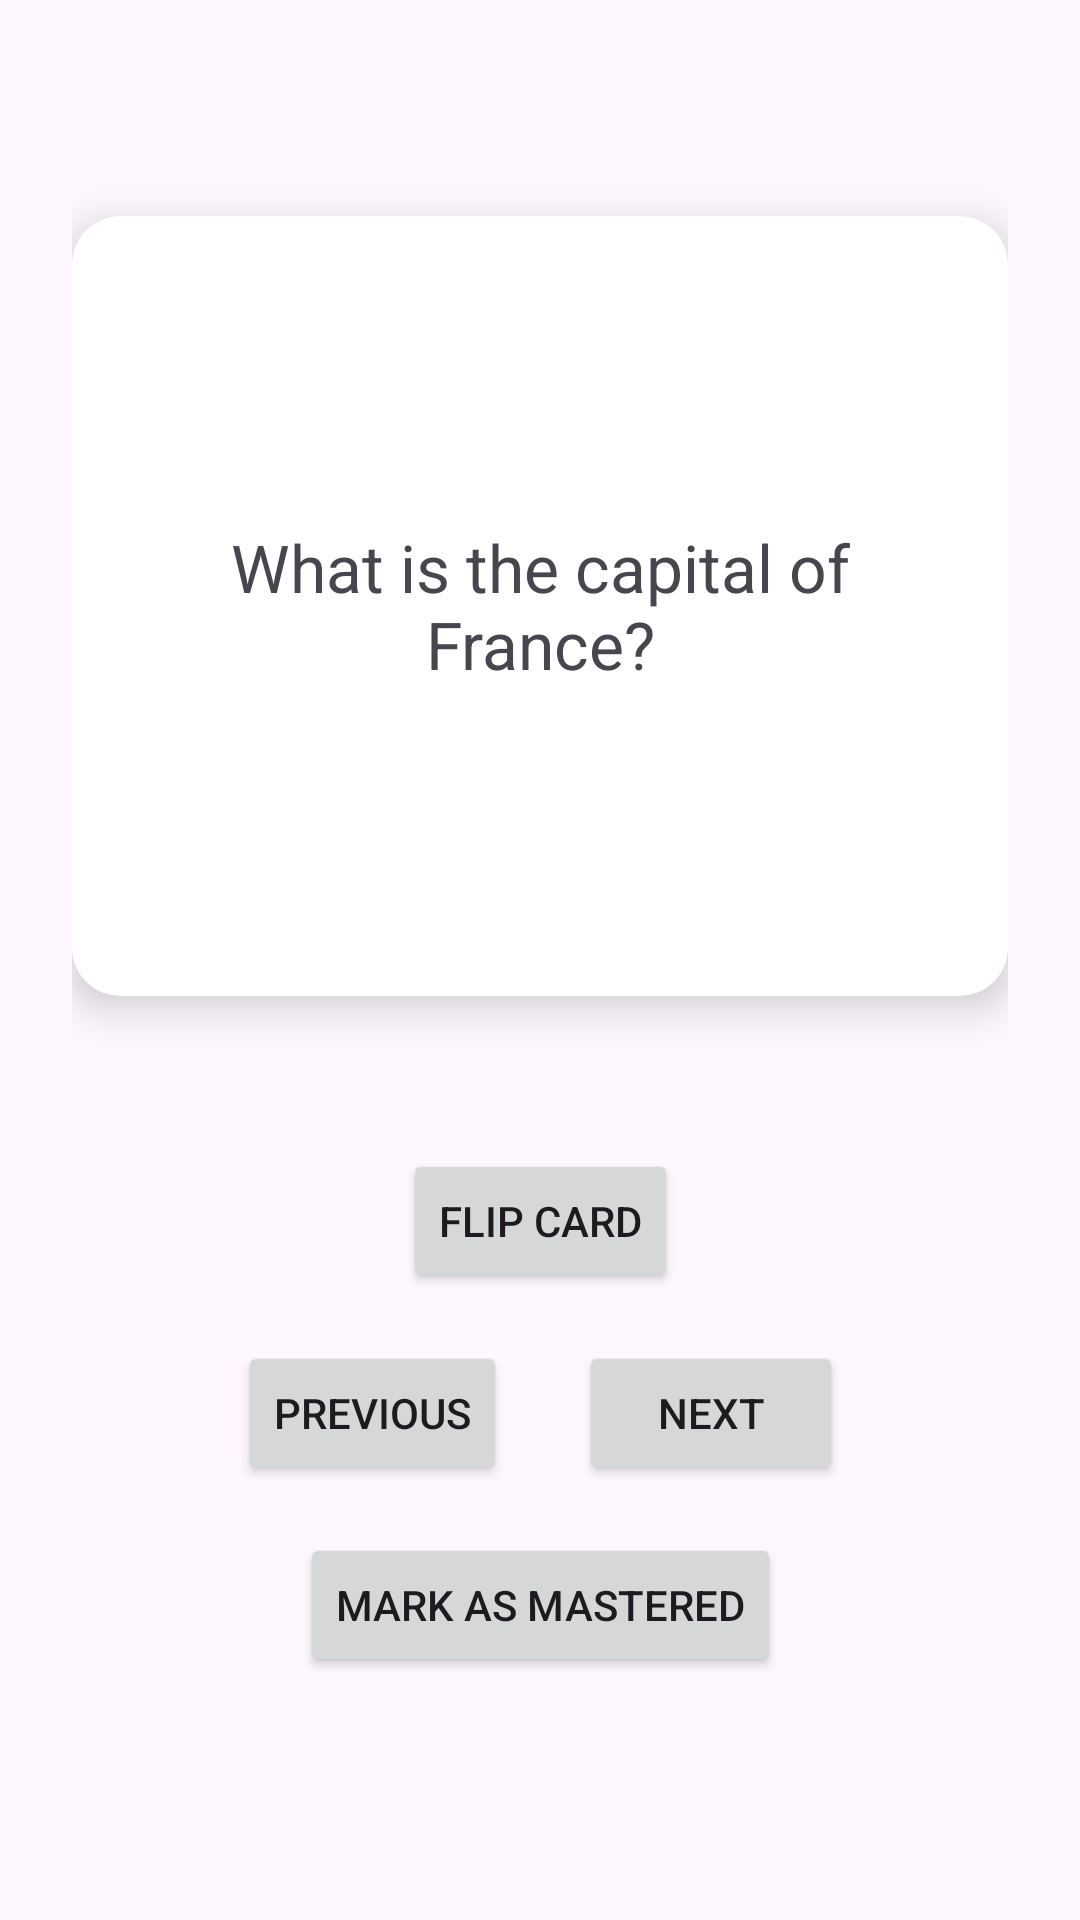

Produce the Android XML layout that renders to this screen, including the resource entries it uses.
<!-- AndroidManifest.xml: application theme Theme.FlashcardStudyApp -->
<!-- res/layout/fragment_flashcard_viewer.xml -->
<?xml version="1.0" encoding="utf-8"?>
<androidx.core.widget.NestedScrollView
    xmlns:android="http://schemas.android.com/apk/res/android"
    xmlns:app="http://schemas.android.com/apk/res-auto"
    android:layout_width="match_parent"
    android:layout_height="match_parent"
    android:fillViewport="true">

    <androidx.constraintlayout.widget.ConstraintLayout
        android:layout_width="match_parent"
        android:layout_height="wrap_content"
        android:padding="24dp">

        <androidx.cardview.widget.CardView
            android:id="@+id/cardView"
            android:layout_width="0dp"
            android:layout_height="260dp"
            app:cardCornerRadius="16dp"
            app:cardElevation="8dp"
            app:layout_constraintTop_toTopOf="parent"
            app:layout_constraintStart_toStartOf="parent"
            app:layout_constraintEnd_toEndOf="parent"
            android:layout_marginTop="48dp">

            <TextView
                android:id="@+id/questionText"
                android:layout_width="match_parent"
                android:layout_height="match_parent"
                android:gravity="center"
                android:padding="24dp"
                android:text="What is the capital of France?"
                android:textSize="22sp" />

        </androidx.cardview.widget.CardView>

        <TextView
            android:id="@+id/statusText"
            android:layout_width="wrap_content"
            android:layout_height="wrap_content"
            android:text=""
            android:textStyle="italic"
            android:layout_marginTop="8dp"
            app:layout_constraintTop_toBottomOf="@id/cardView"
            app:layout_constraintStart_toStartOf="parent"
            app:layout_constraintEnd_toEndOf="parent" />

        <Button
            android:id="@+id/flipButton"
            android:layout_width="wrap_content"
            android:layout_height="wrap_content"
            android:text="Flip Card"
            android:layout_marginTop="24dp"
            app:layout_constraintTop_toBottomOf="@id/statusText"
            app:layout_constraintStart_toStartOf="parent"
            app:layout_constraintEnd_toEndOf="parent" />

        <Button
            android:id="@+id/prevButton"
            android:layout_width="wrap_content"
            android:layout_height="wrap_content"
            android:text="Previous"
            android:layout_marginTop="16dp"
            android:layout_marginBottom="24dp"
            app:layout_constraintTop_toBottomOf="@id/flipButton"
            app:layout_constraintStart_toStartOf="parent"
            app:layout_constraintEnd_toStartOf="@id/nextButton"
            app:layout_constraintHorizontal_chainStyle="packed" />

        <Button
            android:id="@+id/nextButton"
            android:layout_width="wrap_content"
            android:layout_height="wrap_content"
            android:text="Next"
            android:layout_marginTop="16dp"
            android:layout_marginStart="24dp"
            app:layout_constraintTop_toBottomOf="@id/flipButton"
            app:layout_constraintStart_toEndOf="@id/prevButton"
            app:layout_constraintEnd_toEndOf="parent" />

        <Button
            android:id="@+id/masteredButton"
            android:layout_width="wrap_content"
            android:layout_height="wrap_content"
            android:text="Mark as Mastered"
            android:layout_marginTop="16dp"
            android:layout_marginBottom="24dp"
            app:layout_constraintTop_toBottomOf="@id/prevButton"
            app:layout_constraintStart_toStartOf="parent"
            app:layout_constraintEnd_toEndOf="parent" />

    </androidx.constraintlayout.widget.ConstraintLayout>

</androidx.core.widget.NestedScrollView>
<!-- resources referenced by this layout -->
<resources>
  <style name="Theme.FlashcardStudyApp" parent="Base.Theme.FlashcardStudyApp" />
  <style name="Base.Theme.FlashcardStudyApp" parent="Theme.Material3.DayNight.NoActionBar">
          
          
      </style>
</resources>
